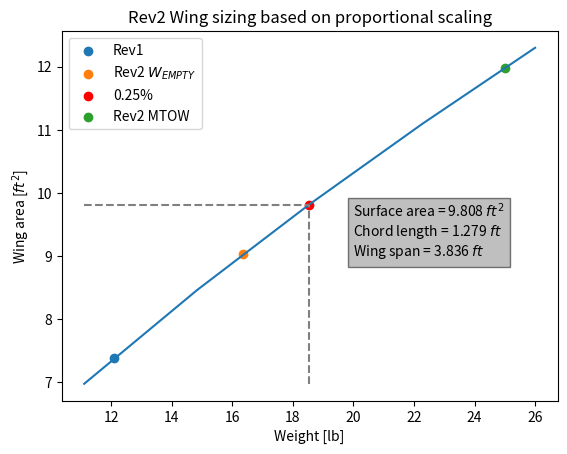

Write Python code to recreate this figure.
# %%
import numpy as np
import matplotlib.pyplot as plt


def new_S(S1, W1, W2):
    return S1 * (W2 / W1) ** (2 / 3)


MTOW = 25  # lb

c_rev1 = 13.3 / 12  # ft
b_rev1 = 40 / 12  # ft
S_rev1 = c_rev1 * b_rev1 * 2  # ft^2
AR_rev1 = 3
W_rev1 = 12.11  # lb

AR_rev_2 = 3
num_payload = 16
W_bottle = 0.5 + 0.04  # lb
W_payload = W_bottle * num_payload  # lb
W_rev2_min = MTOW - W_payload  # lb

W_rev2_max = MTOW

W_rev2_quarter = MTOW - ((W_payload) * (3 / 4))

S_rev2_min = new_S(S_rev1, W_rev1, W_rev2_min)
S_rev2_max = new_S(S_rev1, W_rev1, W_rev2_max)
S_rev2_quarter = new_S(S_rev1, W_rev1, W_rev2_quarter)

c_rev2_min = np.sqrt(S_rev2_min / 6)
b_rev2_min = c_rev2_min * AR_rev_2

c_rev2_max = np.sqrt(S_rev2_max / 6)
b_rev2_max = c_rev2_max * AR_rev_2

c_rev2_quarter = np.sqrt(S_rev2_quarter / 6)
b_rev2_quarter = c_rev2_quarter * AR_rev_2

print(
    f"For the minimum case, Rev2 would have a wing surface area of {S_rev2_min} ft^2,\na chord length of {c_rev2_min} ft, and a wingspan of {b_rev2_min} ft\n"
)
print(
    f"For the maximum case, Rev2 would have a wing surface area of {S_rev2_max} ft^2,\na chord length of {c_rev2_max} ft, and a wingspan of {b_rev2_max} ft\n"
)
print(
    f"For the quarter case, Rev2 would have a wing surface area of {S_rev2_quarter} ft^2,\na chord length of {c_rev2_quarter} ft, and a wingspan of {b_rev2_quarter} ft\n"
)

# %%

weight_range = np.linspace(W_rev1 - 1, W_rev2_max + 1, 5)
surface_areas = [new_S(S_rev1, W_rev1, weight) for weight in weight_range]

plt.figure(1)
plt.title("Rev2 Wing sizing based on proportional scaling")
plt.xlabel("Weight [lb]")
plt.ylabel("Wing area [$ft^{2}$]")
plt.plot(weight_range, surface_areas)
plt.plot(
    [W_rev2_quarter, W_rev2_quarter],
    [surface_areas[0], S_rev2_quarter],
    linestyle="--",
    color="grey",
)
plt.plot(
    [weight_range[0], W_rev2_quarter],
    [S_rev2_quarter, S_rev2_quarter],
    linestyle="--",
    color="grey",
)
plt.scatter(W_rev1, S_rev1, label="Rev1")
plt.scatter(W_rev2_min, S_rev2_min, label="Rev2 $W_{EMPTY}$")
plt.scatter(W_rev2_quarter, S_rev2_quarter, label="0.25%", color="r")
plt.scatter(W_rev2_max, S_rev2_max, label="Rev2 MTOW")
plt.text(
    20,
    9,
    f"Surface area = {S_rev2_quarter:.4} $ft^2$\nChord length = {c_rev2_quarter:.4} $ft$\nWing span = {b_rev2_quarter:.4} $ft$",
    bbox=dict(facecolor="grey", alpha=0.5),
)
plt.legend()

plt.show()
# %%
